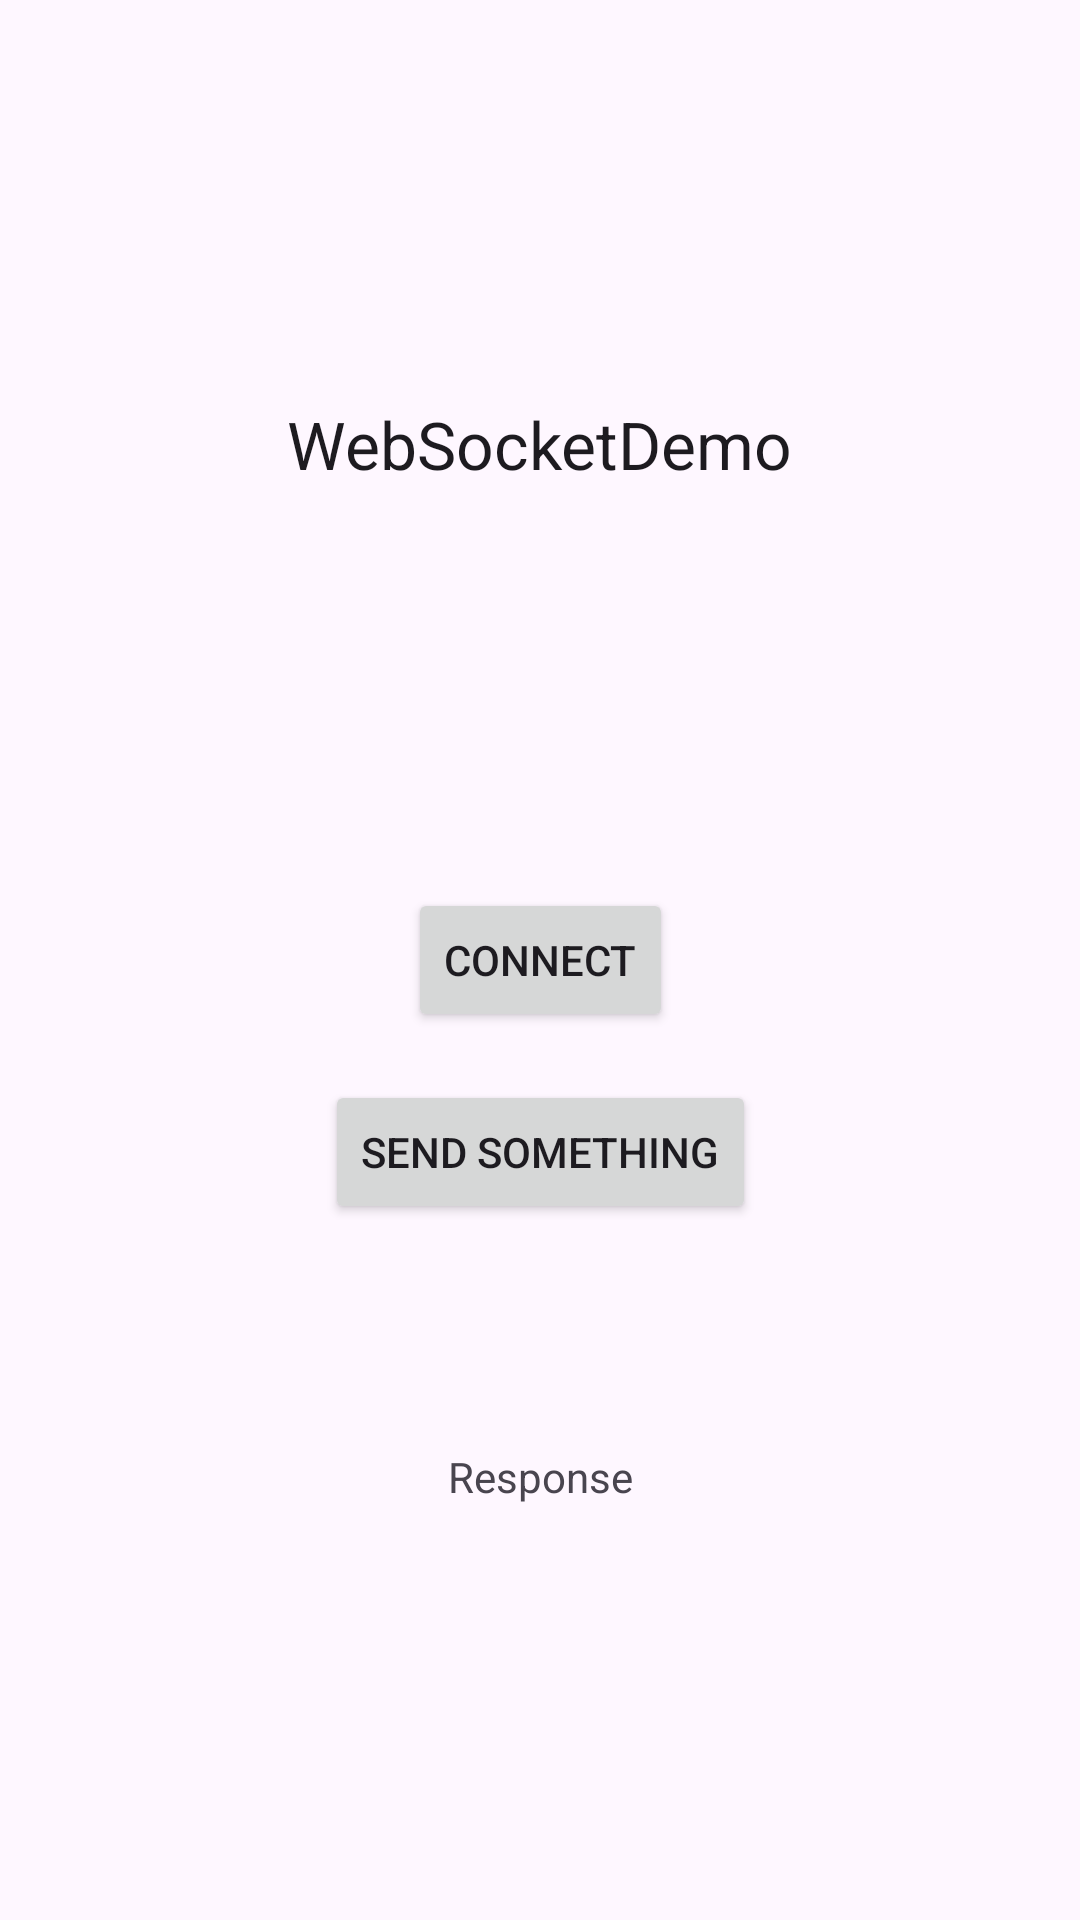

The Android layout XML behind this screen, and the referenced resources:
<!-- AndroidManifest.xml: application theme Theme.Catan_android -->
<!-- res/layout/activity_demo.xml -->
<?xml version="1.0" encoding="utf-8"?>
<androidx.constraintlayout.widget.ConstraintLayout xmlns:android="http://schemas.android.com/apk/res/android"
    xmlns:app="http://schemas.android.com/apk/res-auto"
    xmlns:tools="http://schemas.android.com/tools"
    android:id="@+id/main"
    android:layout_width="match_parent"
    android:layout_height="match_parent"
    tools:context=".DemoActivity">

    <TextView
        android:id="@+id/textView4"
        android:layout_width="wrap_content"
        android:layout_height="wrap_content"
        android:text="WebSocketDemo"
        android:textAppearance="@style/TextAppearance.AppCompat.Large"
        app:layout_constraintBottom_toTopOf="@+id/buttonConnect"
        app:layout_constraintEnd_toEndOf="parent"
        app:layout_constraintStart_toStartOf="parent"
        app:layout_constraintTop_toTopOf="parent" />

    <Button
        android:id="@+id/buttonConnect"
        android:layout_width="wrap_content"
        android:layout_height="wrap_content"
        android:text="Connect"
        app:layout_constraintBottom_toBottomOf="parent"
        app:layout_constraintEnd_toEndOf="parent"
        app:layout_constraintStart_toStartOf="parent"
        app:layout_constraintTop_toTopOf="parent" />

    <TextView
        android:id="@+id/textViewResponse"
        android:layout_width="0dp"
        android:layout_height="wrap_content"
        android:text="Response"
        android:textAlignment="center"
        app:layout_constraintBottom_toBottomOf="parent"
        app:layout_constraintEnd_toEndOf="parent"
        app:layout_constraintStart_toStartOf="parent"
        app:layout_constraintTop_toBottomOf="@+id/buttonConnect" />

    <Button
        android:id="@+id/buttonSendMsg"
        android:layout_width="wrap_content"
        android:layout_height="wrap_content"
        android:layout_marginTop="16dp"
        android:text="Send something"
        app:layout_constraintEnd_toEndOf="parent"
        app:layout_constraintStart_toStartOf="parent"
        app:layout_constraintTop_toBottomOf="@+id/buttonConnect" />
</androidx.constraintlayout.widget.ConstraintLayout>
<!-- resources referenced by this layout -->
<resources>
  <style name="Theme.Catan_android" parent="Base.Theme.Catan_android" />
  <style name="Base.Theme.Catan_android" parent="Theme.Material3.DayNight.NoActionBar">
          
          
      </style>
</resources>
